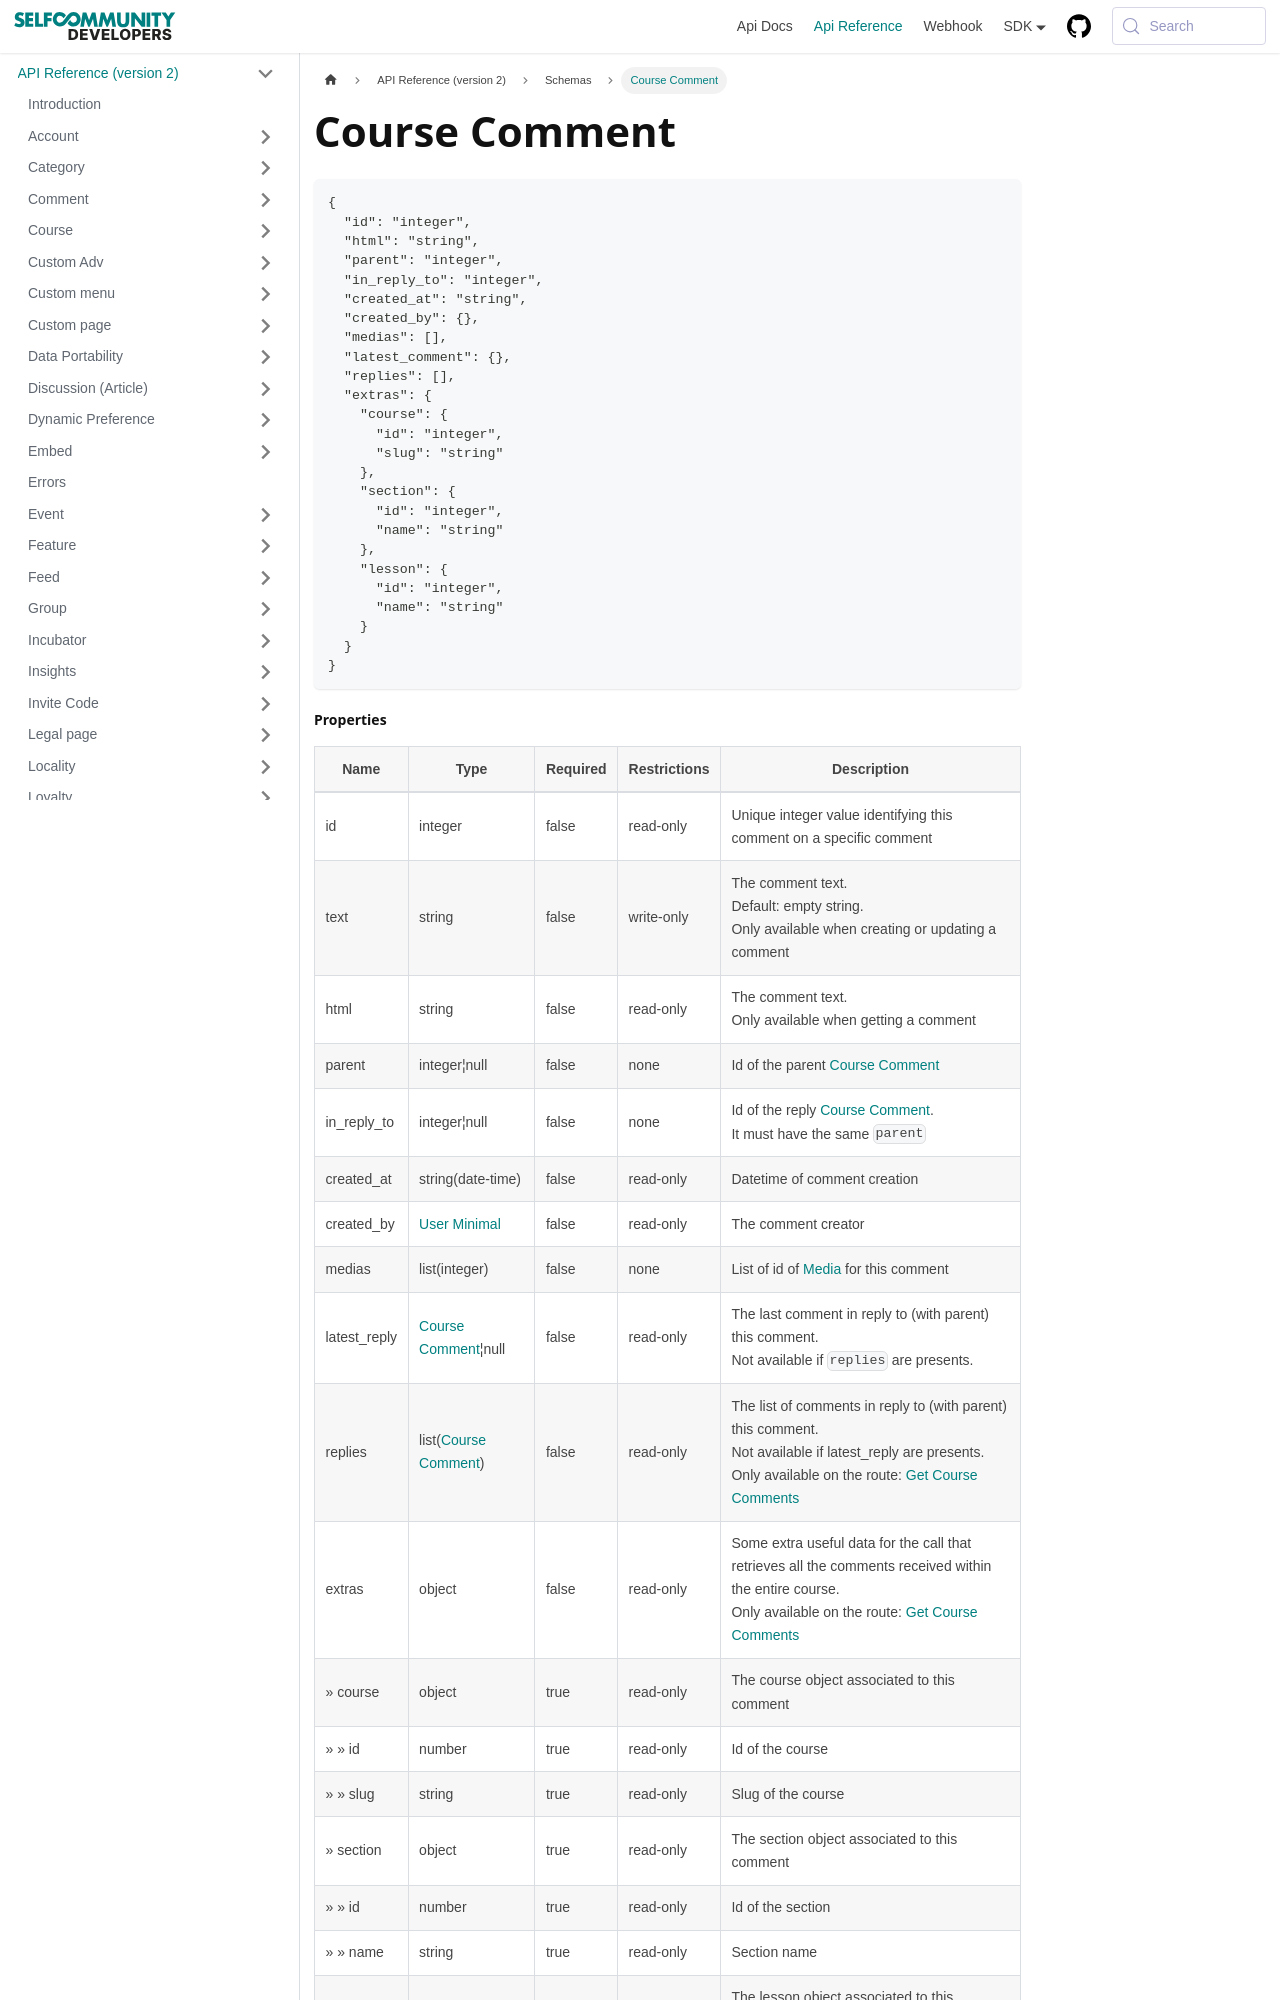

repository: selfcommunity/developers-doc · page: docs/apireference/v2/schemas/course_comment/index.html · generator: docusaurus

---
sidebar_label: Course Comment
sidebar_position: 1
title: Course Comment
---

```json
{
  "id": "integer",
  "html": "string",
  "parent": "integer",
  "in_reply_to": "integer",
  "created_at": "string",
  "created_by": {},
  "medias": [],
  "latest_comment": {},
  "replies": [],
  "extras": {
    "course": {
      "id": "integer",
      "slug": "string"
    },
    "section": {
      "id": "integer",
      "name": "string"
    },
    "lesson": {
      "id": "integer",
      "name": "string"
    }
  }
}
```
